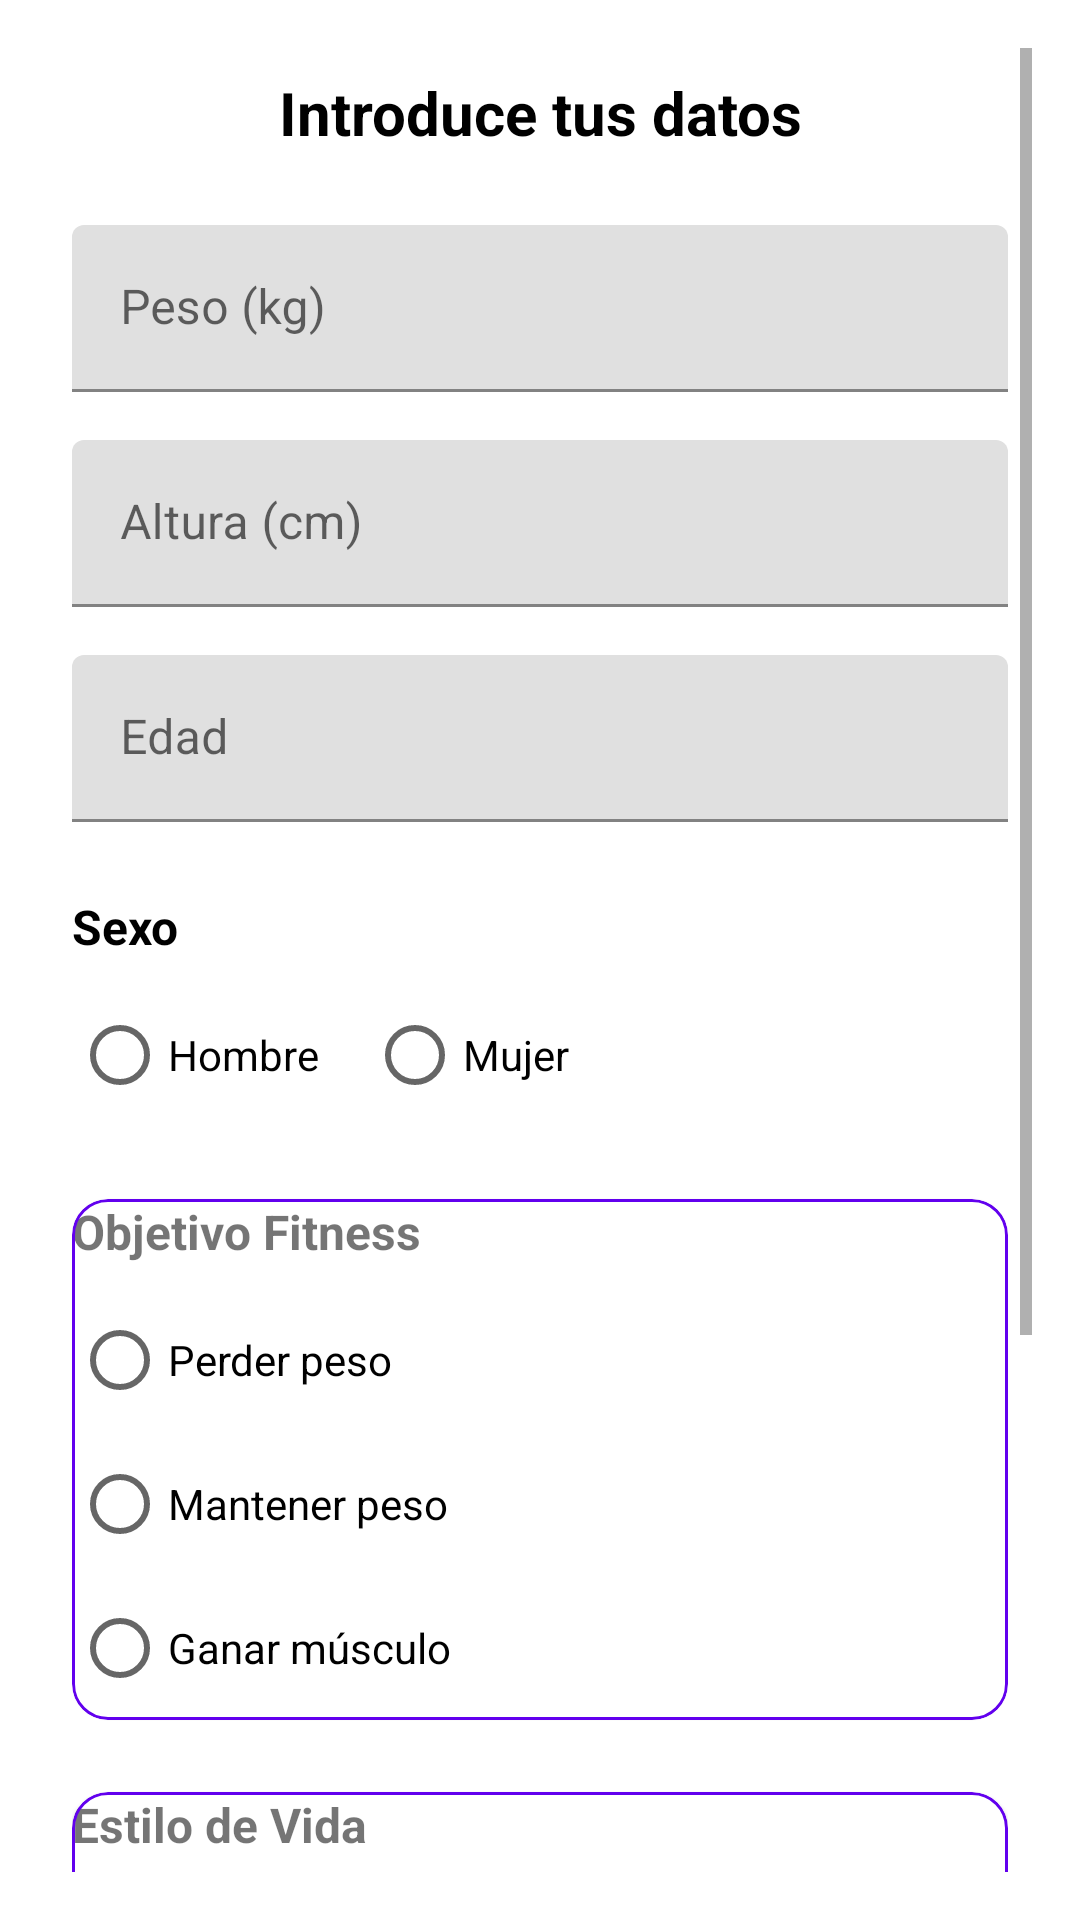

Android layout source for this screen:
<!-- AndroidManifest.xml: application theme Theme.VitaForge -->
<!-- res/layout/datos_usuario.xml -->
<?xml version="1.0" encoding="utf-8"?>
<ScrollView xmlns:android="http://schemas.android.com/apk/res/android"
    xmlns:app="http://schemas.android.com/apk/res-auto"
    android:layout_width="match_parent"
    android:layout_height="match_parent"
    android:padding="16dp"
    android:fillViewport="true">

    <LinearLayout
        android:layout_width="match_parent"
        android:layout_height="wrap_content"
        android:orientation="vertical"
        android:padding="8dp">

        
        <TextView
            android:layout_width="match_parent"
            android:layout_height="wrap_content"
            android:text="Introduce tus datos"
            android:textSize="20sp"
            android:textStyle="bold"
            android:textColor="@color/black"
            android:gravity="center"
            android:layout_marginBottom="24dp" />

        
        <com.google.android.material.textfield.TextInputLayout
            android:layout_width="match_parent"
            android:layout_height="wrap_content"
            android:hint="Peso (kg)">
            <com.google.android.material.textfield.TextInputEditText
                android:id="@+id/txtPeso"
                android:layout_width="match_parent"
                android:layout_height="wrap_content"
                android:inputType="numberDecimal" />
        </com.google.android.material.textfield.TextInputLayout>

        
        <com.google.android.material.textfield.TextInputLayout
            android:layout_width="match_parent"
            android:layout_height="wrap_content"
            android:hint="Altura (cm)"
            android:layout_marginTop="16dp">
            <com.google.android.material.textfield.TextInputEditText
                android:id="@+id/txtAltura"
                android:layout_width="match_parent"
                android:layout_height="wrap_content"
                android:inputType="numberDecimal" />
        </com.google.android.material.textfield.TextInputLayout>

        
        <com.google.android.material.textfield.TextInputLayout
            android:layout_width="match_parent"
            android:layout_height="wrap_content"
            android:hint="Edad"
            android:layout_marginTop="16dp">
            <com.google.android.material.textfield.TextInputEditText
                android:id="@+id/txtEdad"
                android:layout_width="match_parent"
                android:layout_height="wrap_content"
                android:inputType="number" />
        </com.google.android.material.textfield.TextInputLayout>

        
        <TextView
            android:layout_width="match_parent"
            android:layout_height="wrap_content"
            android:layout_marginTop="24dp"
            android:text="Sexo"
            android:textStyle="bold"
            android:textSize="16sp"
            android:textColor="@color/black" />

        <RadioGroup
            android:id="@+id/rgSexo"
            android:layout_width="match_parent"
            android:layout_height="wrap_content"
            android:orientation="horizontal"
            android:layout_marginTop="8dp">

            <RadioButton
                android:id="@+id/rbHombre"
                android:layout_width="wrap_content"
                android:layout_height="wrap_content"
                android:text="Hombre" />

            <RadioButton
                android:id="@+id/rbMujer"
                android:layout_width="wrap_content"
                android:layout_height="wrap_content"
                android:text="Mujer"
                android:layout_marginStart="16dp" />
        </RadioGroup>

        
        <com.google.android.material.card.MaterialCardView
            android:layout_width="match_parent"
            android:layout_height="wrap_content"
            android:layout_marginTop="24dp"
            android:padding="16dp"
            app:cardCornerRadius="12dp"
            app:strokeWidth="1dp"
            app:strokeColor="@color/purple_500">

            <LinearLayout
                android:layout_width="match_parent"
                android:layout_height="wrap_content"
                android:orientation="vertical">

                <TextView
                    android:layout_width="wrap_content"
                    android:layout_height="wrap_content"
                    android:text="Objetivo Fitness"
                    android:textStyle="bold"
                    android:textSize="16sp" />

                <RadioGroup
                    android:id="@+id/rgObjetivo"
                    android:layout_width="match_parent"
                    android:layout_height="wrap_content"
                    android:layout_marginTop="8dp">

                    <RadioButton
                        android:id="@+id/rbPerderPeso"
                        android:layout_width="wrap_content"
                        android:layout_height="wrap_content"
                        android:text="Perder peso" />

                    <RadioButton
                        android:id="@+id/rbMantener"
                        android:layout_width="wrap_content"
                        android:layout_height="wrap_content"
                        android:text="Mantener peso" />

                    <RadioButton
                        android:id="@+id/rbGanarMusculo"
                        android:layout_width="wrap_content"
                        android:layout_height="wrap_content"
                        android:text="Ganar músculo" />
                </RadioGroup>
            </LinearLayout>
        </com.google.android.material.card.MaterialCardView>

        
        <com.google.android.material.card.MaterialCardView
            android:layout_width="match_parent"
            android:layout_height="wrap_content"
            android:layout_marginTop="24dp"
            android:padding="16dp"
            app:cardCornerRadius="12dp"
            app:strokeWidth="1dp"
            app:strokeColor="@color/purple_500">

            <LinearLayout
                android:layout_width="match_parent"
                android:layout_height="wrap_content"
                android:orientation="vertical">

                <TextView
                    android:layout_width="wrap_content"
                    android:layout_height="wrap_content"
                    android:text="Estilo de Vida"
                    android:textStyle="bold"
                    android:textSize="16sp" />

                <RadioGroup
                    android:id="@+id/rgEstiloVida"
                    android:layout_width="match_parent"
                    android:layout_height="wrap_content"
                    android:layout_marginTop="8dp">

                    <RadioButton
                        android:id="@+id/rbSedentaria"
                        android:layout_width="wrap_content"
                        android:layout_height="wrap_content"
                        android:text="Sedentaria (poco o ningún ejercicio)" />

                    <RadioButton
                        android:id="@+id/rbLeve"
                        android:layout_width="wrap_content"
                        android:layout_height="wrap_content"
                        android:text="Leve (1-3 días/semana)" />

                    <RadioButton
                        android:id="@+id/rbModerada"
                        android:layout_width="wrap_content"
                        android:layout_height="wrap_content"
                        android:text="Moderada (3-5 días/semana)" />

                    <RadioButton
                        android:id="@+id/rbIntensa"
                        android:layout_width="wrap_content"
                        android:layout_height="wrap_content"
                        android:text="Intensa (6-7 días/semana)" />
                </RadioGroup>
            </LinearLayout>
        </com.google.android.material.card.MaterialCardView>

        
        <com.google.android.material.button.MaterialButton
            android:id="@+id/btnVerMenu"
            android:layout_width="match_parent"
            android:layout_height="wrap_content"
            android:layout_marginTop="32dp"
            android:text="Ver menú personalizado"
            android:textAllCaps="false"
            app:cornerRadius="24dp"
            android:backgroundTint="@color/purple_500"
            android:textColor="@android:color/white" />

    </LinearLayout>
</ScrollView>
<!-- resources referenced by this layout -->
<resources>
  <color name="black">#FF000000</color>
  <color name="purple_500">#FF6200EE</color>
  <style name="Theme.VitaForge" parent="Theme.MaterialComponents.DayNight.NoActionBar">
          
          <item name="colorPrimary">@color/purple_500</item>
          <item name="colorPrimaryVariant">@color/purple_700</item>
          <item name="colorOnPrimary">@color/white</item>
          
          <item name="colorSecondary">@color/teal_200</item>
          <item name="colorSecondaryVariant">@color/teal_700</item>
          <item name="colorOnSecondary">@color/black</item>
          
          <item name="android:statusBarColor">?attr/colorPrimaryVariant</item>
          
      </style>
  <color name="purple_700">#FF3700B3</color>
  <color name="white">#FFFFFFFF</color>
  <color name="teal_200">#FF03DAC5</color>
  <color name="teal_700">#FF018786</color>
</resources>
